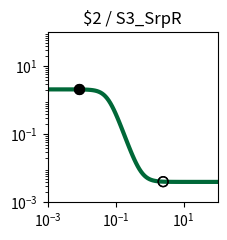

The script that saved this image: (Note: this script raises an exception after producing the figure.)
import matplotlib.pyplot as plt
import matplotlib.ticker as ticker
import numpy as np

fig, ax = plt.subplots(figsize=(2.5,2.5))

plt.xlim(1.000000e-03, 1.000000e+02)
plt.ylim(1.000000e-03, 1.000000e+02)

x = np.array([1.000000e-03,1.122018e-03,1.258925e-03,1.412538e-03,1.584893e-03,1.778279e-03,1.995262e-03,2.238721e-03,2.511886e-03,2.818383e-03,3.162278e-03,3.548134e-03,3.981072e-03,4.466836e-03,5.011872e-03,5.623413e-03,6.309573e-03,7.079458e-03,7.943282e-03,8.912509e-03,1.000000e-02,1.122018e-02,1.258925e-02,1.412538e-02,1.584893e-02,1.778279e-02,1.995262e-02,2.238721e-02,2.511886e-02,2.818383e-02,3.162278e-02,3.548134e-02,3.981072e-02,4.466836e-02,5.011872e-02,5.623413e-02,6.309573e-02,7.079458e-02,7.943282e-02,8.912509e-02,1.000000e-01,1.122018e-01,1.258925e-01,1.412538e-01,1.584893e-01,1.778279e-01,1.995262e-01,2.238721e-01,2.511886e-01,2.818383e-01,3.162278e-01,3.548134e-01,3.981072e-01,4.466836e-01,5.011872e-01,5.623413e-01,6.309573e-01,7.079458e-01,7.943282e-01,8.912509e-01,1.000000e+00,1.122018e+00,1.258925e+00,1.412538e+00,1.584893e+00,1.778279e+00,1.995262e+00,2.238721e+00,2.511886e+00,2.818383e+00,3.162278e+00,3.548134e+00,3.981072e+00,4.466836e+00,5.011872e+00,5.623413e+00,6.309573e+00,7.079458e+00,7.943282e+00,8.912509e+00,1.000000e+01,1.122018e+01,1.258925e+01,1.412538e+01,1.584893e+01,1.778279e+01,1.995262e+01,2.238721e+01,2.511886e+01,2.818383e+01,3.162278e+01,3.548134e+01,3.981072e+01,4.466836e+01,5.011872e+01,5.623413e+01,6.309573e+01,7.079458e+01,7.943282e+01,8.912509e+01,1.000000e+02,])
y = np.array([2.099978e+00,2.099970e+00,2.099958e+00,2.099942e+00,2.099920e+00,2.099890e+00,2.099848e+00,2.099790e+00,2.099710e+00,2.099600e+00,2.099447e+00,2.099237e+00,2.098947e+00,2.098547e+00,2.097995e+00,2.097233e+00,2.096183e+00,2.094734e+00,2.092738e+00,2.089989e+00,2.086206e+00,2.081006e+00,2.073871e+00,2.064102e+00,2.050768e+00,2.032643e+00,2.008144e+00,1.975283e+00,1.931653e+00,1.874506e+00,1.800968e+00,1.708469e+00,1.595392e+00,1.461884e+00,1.310575e+00,1.146845e+00,9.783090e-01,8.135188e-01,6.602928e-01,5.243389e-01,4.086330e-01,3.136008e-01,2.378025e-01,1.787464e-01,1.335693e-01,9.949133e-02,7.405687e-02,5.522351e-02,4.135975e-02,3.119834e-02,2.377416e-02,1.836245e-02,1.442436e-02,1.156215e-02,9.483742e-03,7.975486e-03,6.881491e-03,6.088247e-03,5.513217e-03,5.096447e-03,4.794420e-03,4.575566e-03,4.416993e-03,4.302101e-03,4.218862e-03,4.158556e-03,4.114866e-03,4.083214e-03,4.060284e-03,4.043672e-03,4.031638e-03,4.022920e-03,4.016604e-03,4.012029e-03,4.008714e-03,4.006313e-03,4.004573e-03,4.003313e-03,4.002400e-03,4.001739e-03,4.001260e-03,4.000912e-03,4.000661e-03,4.000479e-03,4.000347e-03,4.000251e-03,4.000182e-03,4.000132e-03,4.000096e-03,4.000069e-03,4.000050e-03,4.000036e-03,4.000026e-03,4.000019e-03,4.000014e-03,4.000010e-03,4.000007e-03,4.000005e-03,4.000004e-03,4.000003e-03,4.000002e-03,])
c = "#006838"

hi_x = np.array([8.200000e-03,8.200000e-03,])
hi_y = np.array([2.092064e+00,2.092064e+00,])
lo_x = np.array([2.500000e+00,2.500000e+00,])
lo_y = np.array([4.061090e-03,4.061090e-03,])

plt.loglog(x,y,lw=3,color=c)
plt.scatter(hi_x,hi_y,marker='o',s=50,color='black',zorder=10)
plt.scatter(lo_x,lo_y,marker='o',s=50,edgecolors='black',color='none',zorder=10)

plt.title("$2 / S3_SrpR")

ax.xaxis.set_major_locator(ticker.LogLocator(numticks=3))
ax.yaxis.set_major_locator(ticker.LogLocator(numticks=3))

ax.set_aspect('equal')
plt.tight_layout()

plt.savefig("/root/output/response_plot_$2_S3_SrpR.png", bbox_inches='tight')
